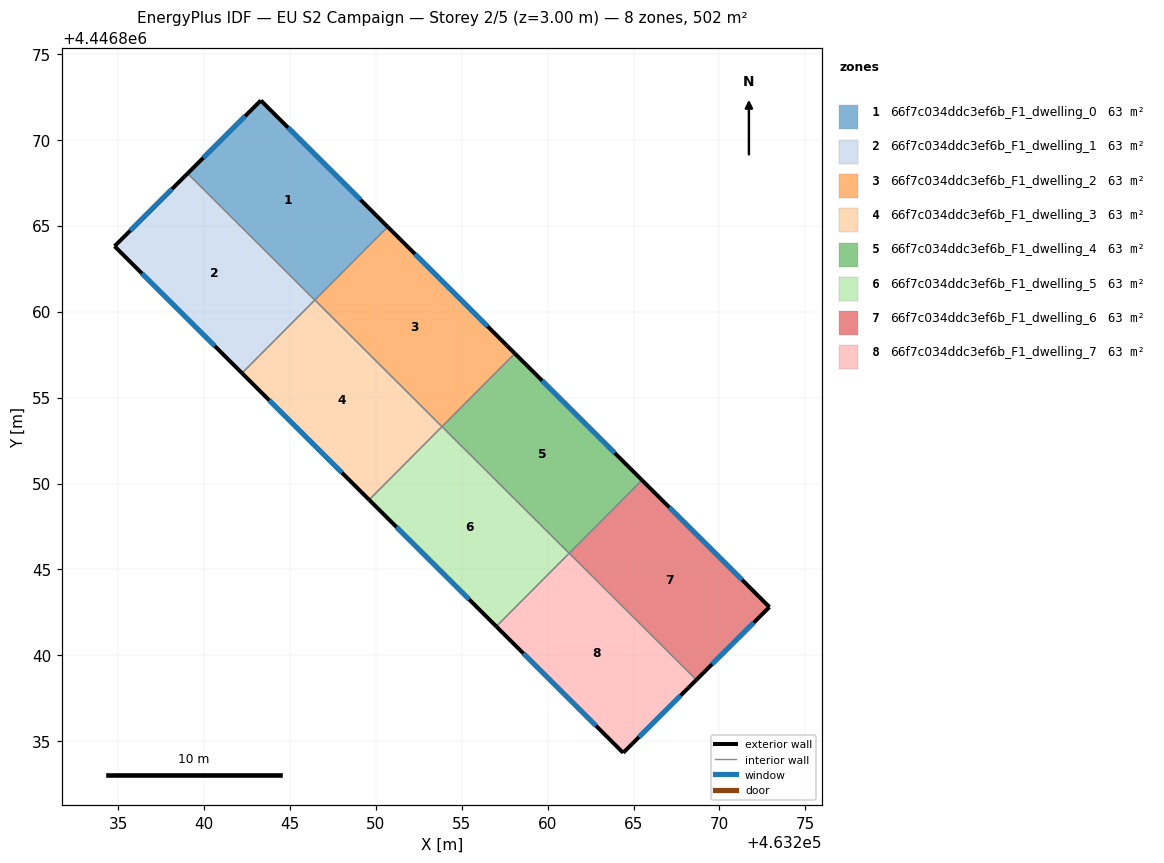
=== STOREY PLAN SPEC (per zone: floor XY polygon, exterior-wall plan segments, windows/doors) ===
zone 1: 66f7c034ddc3ef6b_F1_dwelling_0  (62.8 m²)
  floor: (463250.69, 4446864.94) (463246.45, 4446860.68) (463239.05, 4446868.05) (463243.31, 4446872.29)
  exterior wall: (463243.31, 4446872.29) – (463239.05, 4446868.05)  [6.0 m]
    window: (463242.40, 4446871.38) – (463239.96, 4446868.96)  [5.9 m²]
  exterior wall: (463250.69, 4446864.94) – (463243.31, 4446872.29)  [10.4 m]
    window: (463249.11, 4446866.51) – (463244.89, 4446870.72)  [10.2 m²]
  interior walls: 2
zone 2: 66f7c034ddc3ef6b_F1_dwelling_1  (62.8 m²)
  floor: (463246.45, 4446860.68) (463242.21, 4446856.42) (463234.80, 4446863.81) (463239.05, 4446868.05)
  exterior wall: (463234.80, 4446863.81) – (463242.21, 4446856.42)  [10.5 m]
    window: (463236.39, 4446862.23) – (463240.62, 4446858.01)  [10.3 m²]
  exterior wall: (463239.05, 4446868.05) – (463234.80, 4446863.81)  [6.0 m]
    window: (463238.14, 4446867.14) – (463235.71, 4446864.72)  [5.9 m²]
  interior walls: 2
zone 3: 66f7c034ddc3ef6b_F1_dwelling_2  (62.8 m²)
  floor: (463258.09, 4446857.57) (463253.85, 4446853.31) (463246.45, 4446860.68) (463250.69, 4446864.94)
  exterior wall: (463258.09, 4446857.57) – (463250.69, 4446864.94)  [10.4 m]
    window: (463256.51, 4446859.15) – (463252.28, 4446863.36)  [10.2 m²]
  interior walls: 3
zone 4: 66f7c034ddc3ef6b_F1_dwelling_3  (62.8 m²)
  floor: (463253.85, 4446853.31) (463249.61, 4446849.05) (463242.21, 4446856.42) (463246.45, 4446860.68)
  exterior wall: (463242.21, 4446856.42) – (463249.61, 4446849.05)  [10.4 m]
    window: (463243.80, 4446854.84) – (463248.03, 4446850.63)  [10.2 m²]
  interior walls: 3
zone 5: 66f7c034ddc3ef6b_F1_dwelling_4  (62.8 m²)
  floor: (463265.49, 4446850.20) (463261.25, 4446845.94) (463253.85, 4446853.31) (463258.09, 4446857.57)
  exterior wall: (463265.49, 4446850.20) – (463258.09, 4446857.57)  [10.4 m]
    window: (463263.91, 4446851.78) – (463259.68, 4446855.99)  [10.2 m²]
  interior walls: 3
zone 6: 66f7c034ddc3ef6b_F1_dwelling_5  (62.8 m²)
  floor: (463261.25, 4446845.94) (463257.01, 4446841.68) (463249.61, 4446849.05) (463253.85, 4446853.31)
  exterior wall: (463249.61, 4446849.05) – (463257.01, 4446841.68)  [10.4 m]
    window: (463251.20, 4446847.47) – (463255.43, 4446843.26)  [10.2 m²]
  interior walls: 3
zone 7: 66f7c034ddc3ef6b_F1_dwelling_6  (62.8 m²)
  floor: (463272.91, 4446842.81) (463268.66, 4446838.57) (463261.26, 4446845.94) (463265.49, 4446850.20)
  exterior wall: (463272.91, 4446842.81) – (463265.49, 4446850.20)  [10.5 m]
    window: (463271.32, 4446844.39) – (463267.08, 4446848.61)  [10.3 m²]
  exterior wall: (463268.66, 4446838.57) – (463272.91, 4446842.81)  [6.0 m]
    window: (463269.57, 4446839.48) – (463272.00, 4446841.90)  [5.9 m²]
  interior walls: 2
zone 8: 66f7c034ddc3ef6b_F1_dwelling_7  (62.8 m²)
  floor: (463268.66, 4446838.57) (463264.40, 4446834.33) (463257.01, 4446841.68) (463261.26, 4446845.94)
  exterior wall: (463264.40, 4446834.33) – (463268.66, 4446838.57)  [6.0 m]
    window: (463265.31, 4446835.24) – (463267.74, 4446837.66)  [5.9 m²]
  exterior wall: (463257.01, 4446841.68) – (463264.40, 4446834.33)  [10.4 m]
    window: (463258.59, 4446840.11) – (463262.81, 4446835.90)  [10.2 m²]
  interior walls: 2

=== DERIVED (storey summary) ===
Building: EU S2 Campaign
Storey: 2 of 5  (floor level z = 3.00 m)
Storey gross floor area: 502.1 m²
Zones on this storey: 8
  - 66f7c034ddc3ef6b_F1_dwelling_0: floor 62.8 m²; exterior wall 16.4 m (49.3 m²); 2 window(s) 16.1 m²; WWR 32.7%
  - 66f7c034ddc3ef6b_F1_dwelling_1: floor 62.8 m²; exterior wall 16.5 m (49.4 m²); 2 window(s) 16.1 m²; WWR 32.7%
  - 66f7c034ddc3ef6b_F1_dwelling_2: floor 62.8 m²; exterior wall 10.4 m (31.3 m²); 1 window(s) 10.2 m²; WWR 32.7%
  - 66f7c034ddc3ef6b_F1_dwelling_3: floor 62.8 m²; exterior wall 10.4 m (31.3 m²); 1 window(s) 10.2 m²; WWR 32.7%
  - 66f7c034ddc3ef6b_F1_dwelling_4: floor 62.8 m²; exterior wall 10.4 m (31.3 m²); 1 window(s) 10.2 m²; WWR 32.7%
  - 66f7c034ddc3ef6b_F1_dwelling_5: floor 62.8 m²; exterior wall 10.4 m (31.3 m²); 1 window(s) 10.2 m²; WWR 32.7%
  - 66f7c034ddc3ef6b_F1_dwelling_6: floor 62.8 m²; exterior wall 16.5 m (49.4 m²); 2 window(s) 16.1 m²; WWR 32.7%
  - 66f7c034ddc3ef6b_F1_dwelling_7: floor 62.8 m²; exterior wall 16.4 m (49.3 m²); 2 window(s) 16.1 m²; WWR 32.7%
Zone adjacency (shared interzone walls):
  - 66f7c034ddc3ef6b_F1_dwelling_0 ↔ 66f7c034ddc3ef6b_F1_dwelling_1
  - 66f7c034ddc3ef6b_F1_dwelling_0 ↔ 66f7c034ddc3ef6b_F1_dwelling_2
  - 66f7c034ddc3ef6b_F1_dwelling_1 ↔ 66f7c034ddc3ef6b_F1_dwelling_3
  - 66f7c034ddc3ef6b_F1_dwelling_2 ↔ 66f7c034ddc3ef6b_F1_dwelling_3
  - 66f7c034ddc3ef6b_F1_dwelling_2 ↔ 66f7c034ddc3ef6b_F1_dwelling_4
  - 66f7c034ddc3ef6b_F1_dwelling_3 ↔ 66f7c034ddc3ef6b_F1_dwelling_5
  - 66f7c034ddc3ef6b_F1_dwelling_4 ↔ 66f7c034ddc3ef6b_F1_dwelling_5
  - 66f7c034ddc3ef6b_F1_dwelling_4 ↔ 66f7c034ddc3ef6b_F1_dwelling_6
  - 66f7c034ddc3ef6b_F1_dwelling_5 ↔ 66f7c034ddc3ef6b_F1_dwelling_7
  - 66f7c034ddc3ef6b_F1_dwelling_6 ↔ 66f7c034ddc3ef6b_F1_dwelling_7